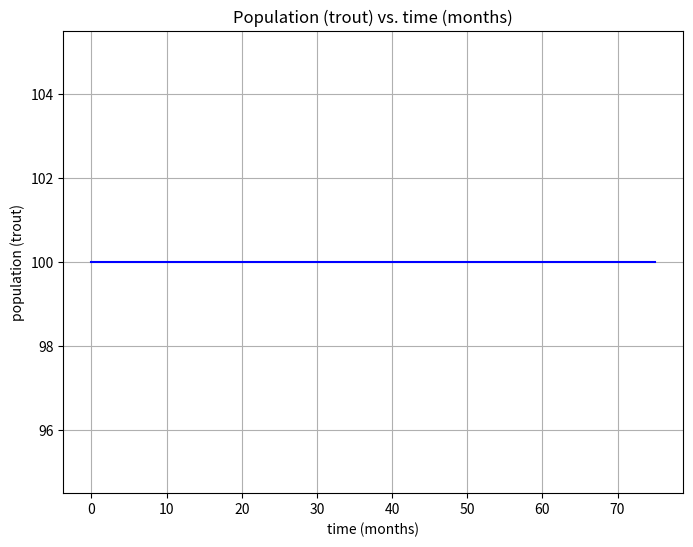

The matplotlib source for this figure:
import matplotlib
import numpy as np #used for arrays and numerical functions
import matplotlib.pyplot as plt #used for graphing

## define constants
r = 0.15
M = 4000
dt = 1

# define variables and their initial values
P = 100
t = 0

# create empty lists for storing data
xmodel = []
ymodel = []

# append initial values of t and P to our lists
xmodel.append(t)
ymodel.append(P)

# loop
while t<75:
    rate = 0
    P = P + rate*dt
    t = t + dt

    xmodel.append(t)
    ymodel.append(P)

fig = plt.figure(figsize=(8,6))
plt.title('Population (trout) vs. time (months)')
plt.xlabel('time (months)')
plt.ylabel('population (trout)')
plt.plot(xmodel,ymodel,'b-')
plt.grid()
plt.show()
